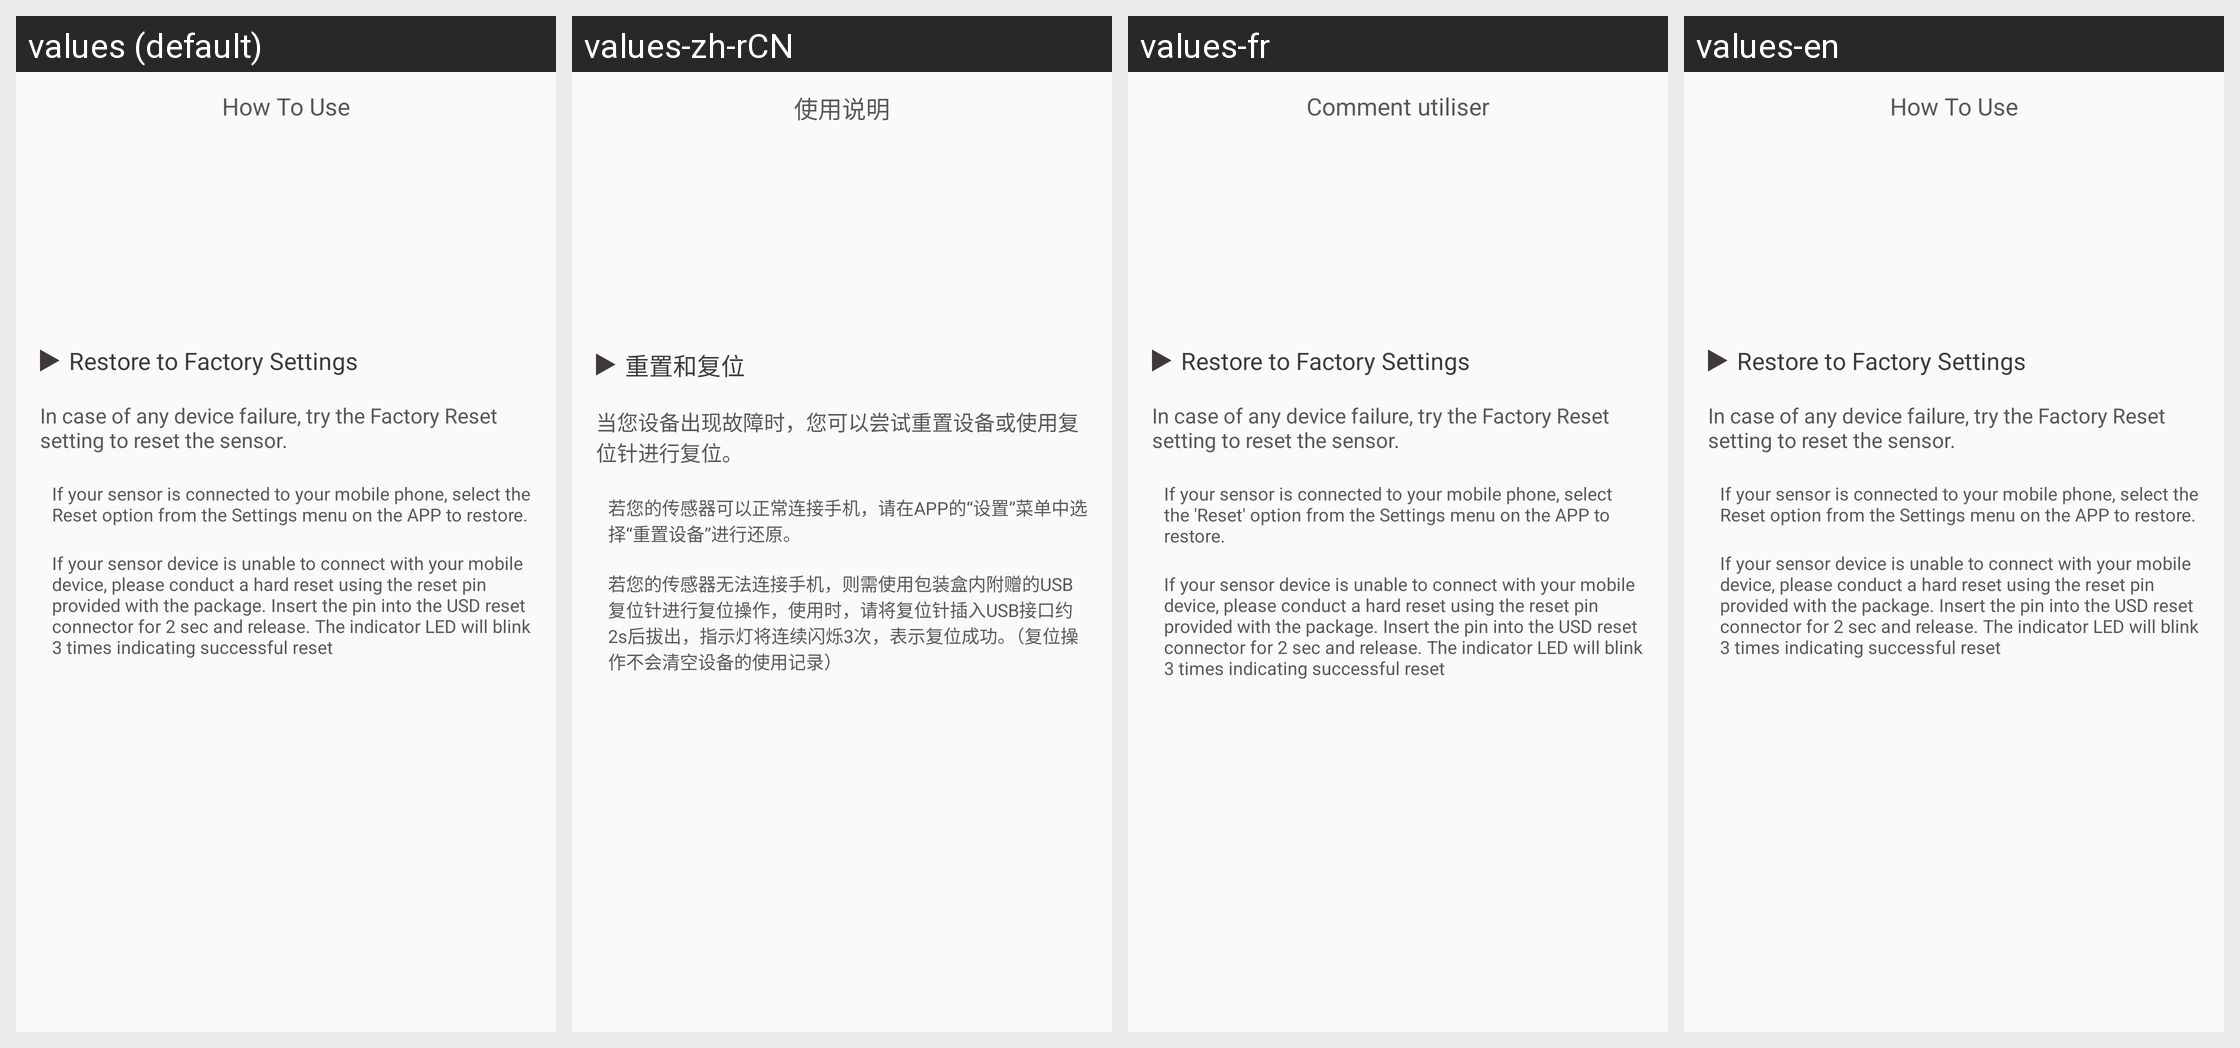

The same Android screen rendered under several of its app's locales, left to right. List the strings drawn on it with the default value and each locale's translation.
Android screen res/layout/layout_pop_use_reset.xml rendered under 4 locales, left to right: values (default), values-zh-rCN, values-fr, values-en. Device: Nexus 5 (rendered at 1080×1920; each locale shown at half size, 540×960, under a caption strip naming it); theme AppTheme.
Other locales in the repository, not shown: values-cs, values-da, values-de, values-el, values-es, values-fi, values-hu, values-it, values-ja, values-ko, values-nl, values-pl, values-pt, values-ru, values-sk, values-sv, values-th, values-tr, values-uk, values-vi, values-zh, values-zh-rTW.
Strings drawn on this screen, with the default value and each locale's value (text and hints the layout hard-codes, and strings that could not be matched under every locale, appear in the picture but are not listed):

how_to_use
  values: How To Use
  values-zh-rCN: 使用说明
  values-fr: Comment utiliser
  values-en: How To Use  [not translated; the default value is used]

reset_factory
  values: Restore to Factory Settings
  values-zh-rCN: 重置和复位
  values-fr: Restore to Factory Settings
  values-en: Restore to Factory Settings  [not translated; the default value is used]

reset_desc
  values: In case of any device failure, try the Factory Reset setting to reset the sensor.
  values-zh-rCN: 当您设备出现故障时，您可以尝试重置设备或使用复位针进行复位。
  values-fr: In case of any device failure, try the Factory Reset setting to reset the sensor.
  values-en: In case of any device failure, try the Factory Reset setting to reset the sensor.  [not translated; the default value is used]

reset_note_01
  values: If your sensor is connected to your mobile phone, select the Reset option from the Settings menu on the APP to restore.
  values-zh-rCN: 若您的传感器可以正常连接手机，请在APP的“设置”菜单中选择“重置设备”进行还原。
  values-fr: If your sensor is connected to your mobile phone, select the 'Reset' option from the Settings menu on the APP to restore.
  values-en: If your sensor is connected to your mobile phone, select the Reset option from the Settings menu on the APP to restore.  [not translated; the default value is used]

reset_note_2
  values: If your sensor device is unable to connect with your mobile device, please conduct a hard reset using the reset pin provided with the package. Insert the pin into the USD reset connector for 2 sec and release. The indicator LED will blink 3 times indicating successful reset
  values-zh-rCN: 若您的传感器无法连接手机，则需使用包装盒内附赠的USB复位针进行复位操作，使用时，请将复位针插入USB接口约2s后拔出，指示灯将连续闪烁3次，表示复位成功。（复位操作不会清空设备的使用记录）
  values-fr: If your sensor device is unable to connect with your mobile device, please conduct a hard reset using the reset pin provided with the package. Insert the pin into the USD reset connector for 2 sec and release. The indicator LED will blink 3 times indicating successful reset
  values-en: If your sensor device is unable to connect with your mobile device, please conduct a hard reset using the reset pin provided with the package. Insert the pin into the USD reset connector for 2 sec and release. The indicator LED will blink 3 times indicating successful reset  [not translated; the default value is used]
